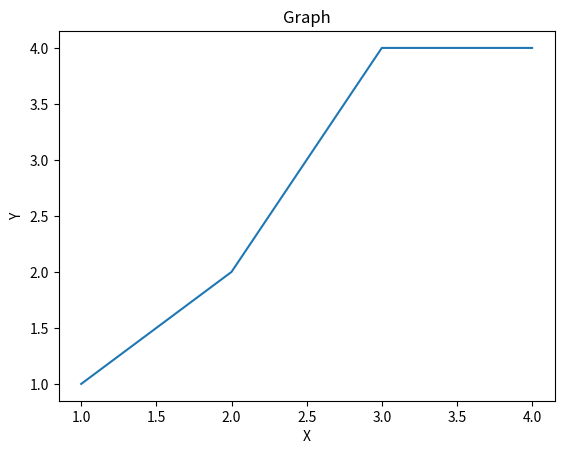

Reproduce this figure in Python.
import matplotlib.pyplot as plt

x = [1, 2, 3, 4]
y = [1, 2, 4, 4]

plt.plot(x, y)
plt.title("Graph")
plt.xlabel("X")
plt.ylabel("Y")
plt.show()